Dataset: data (GitHub, HITSNINJA/Mobilenet_Image_Classification). Classes: glioma tumor, meningioma tumor, no tumor, pituitary tumor.

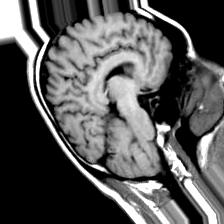
Label: no tumor

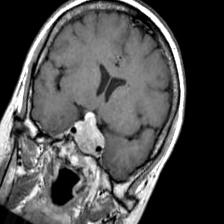
Label: pituitary tumor

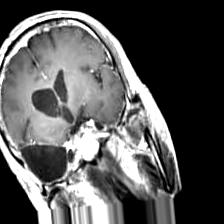
Label: glioma tumor

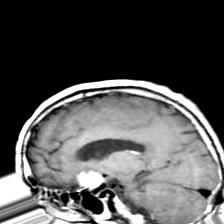
Label: pituitary tumor

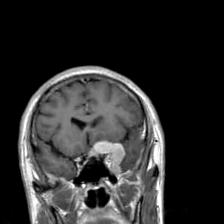
Label: meningioma tumor

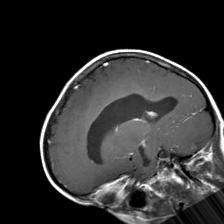
Label: glioma tumor
